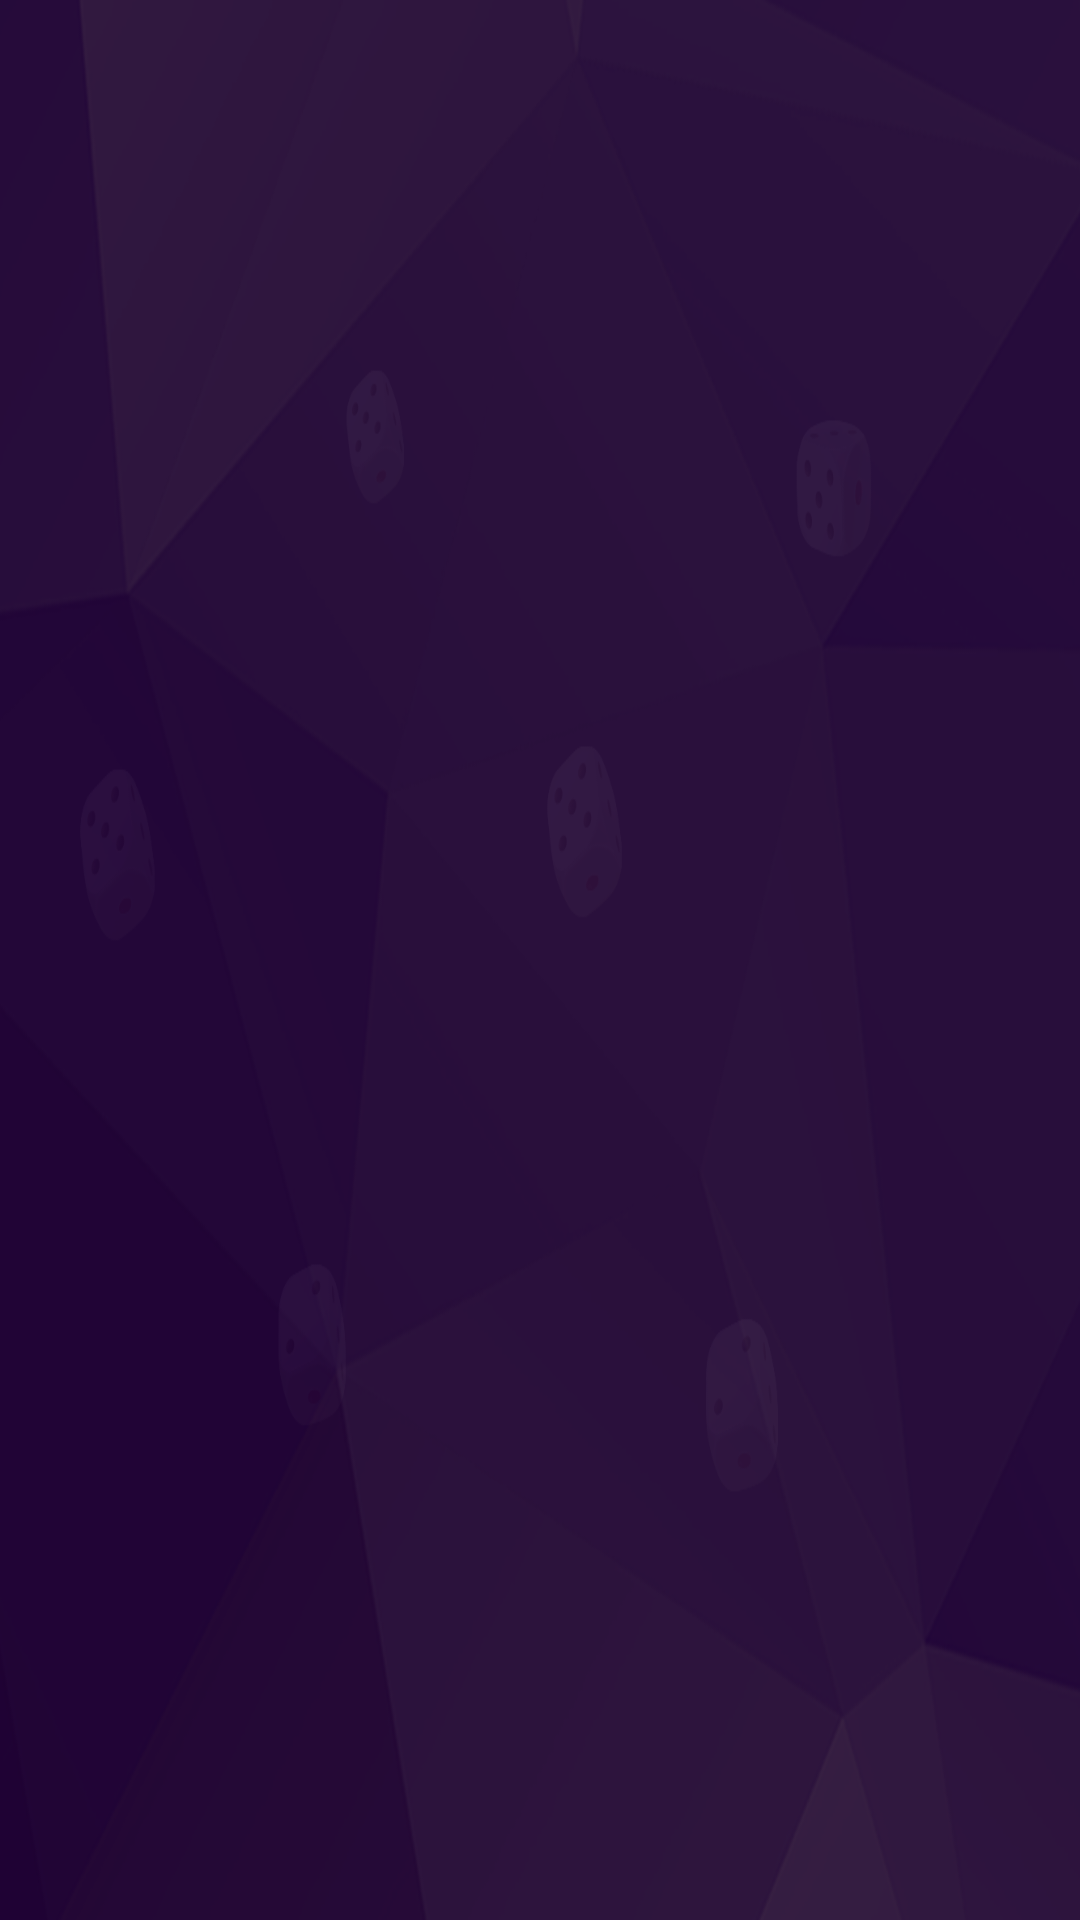

The Android layout XML behind this screen, and the referenced resources:
<!-- AndroidManifest.xml: application theme AppTheme -->
<!-- res/layout/activity_bet.xml -->
<?xml version="1.0" encoding="utf-8"?>
<android.support.constraint.ConstraintLayout
    xmlns:android="http://schemas.android.com/apk/res/android"
    xmlns:app="http://schemas.android.com/apk/res-auto"
    android:layout_width="match_parent"
    android:layout_height="match_parent"
    android:background="@mipmap/bg_bet">

    <android.support.v7.widget.RecyclerView
        android:id="@+id/recyclerview"
        android:layout_width="0dp"
        android:layout_height="0dp"
        app:layout_constraintBottom_toBottomOf="parent"
        app:layout_constraintLeft_toLeftOf="parent"
        app:layout_constraintRight_toRightOf="parent"
        app:layout_constraintTop_toTopOf="parent"/>

    <ImageView
        android:id="@+id/image_bet"
        android:layout_width="wrap_content"
        android:layout_height="wrap_content"
        android:src="@mipmap/icon_dialog_sure"
        app:layout_constraintLeft_toLeftOf="parent"
        app:layout_constraintRight_toRightOf="parent"
        app:layout_constraintTop_toBottomOf="@+id/recyclerview"/>
</android.support.constraint.ConstraintLayout>
<!-- resources referenced by this layout -->
<resources>
  <!-- mipmap bg_bet: png bitmap (mipmap-xhdpi, 116207 bytes) -->
  <!-- mipmap icon_dialog_sure: png bitmap (mipmap-xhdpi, 11533 bytes) -->
  <style name="AppTheme" parent="Theme.AppCompat.Light.NoActionBar">
          
          <item name="colorPrimary">@color/colorPrimary</item>
          <item name="colorPrimaryDark">@color/colorPrimaryDark</item>
          <item name="colorAccent">@color/colorAccent</item>
      </style>
  <!-- not gathered from this repository: default colours our renderer supplied (Android Studio template values) -->
  <color name="colorPrimary">#FF6200EE</color>
  <color name="colorPrimaryDark">#FF3700B3</color>
  <color name="colorAccent">#FF03DAC5</color>
</resources>
